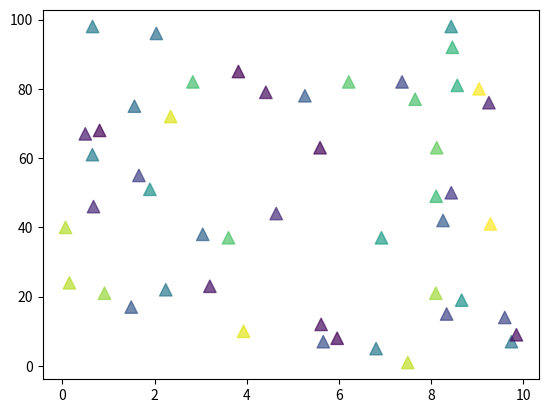

Python code for this plot:
"""
檔名：Matplotlib_4.py
功能：資料視覺化練習
學習重點：折線圖、長條圖、圓餅圖與圖表樣式設定
"""
import numpy as np
import matplotlib.pyplot as plt

# 隨機產生50個 0~10 的浮點數
x = np.random.rand(50) * 10

# 隨機產生50個 1~100的整數
y = np.random.randint(1, 101, 50)

plt.scatter(x, y, s=80, marker="^", c=np.random.rand(50), alpha=0.7)

# x軸名稱
plt.xlabel("x_value", size=14)
# y軸名稱
plt.ylabel("y_value", size=14)
# x軸刻度 0~10
plt.xticks(np.arange(11))
# y軸刻度 0~100 間隔20
plt.yticks(np.arange(0, 101, 20))
# 設定圖表標題
plt.title("Scatter chart", size=20)

# 顯示圖
plt.show()
